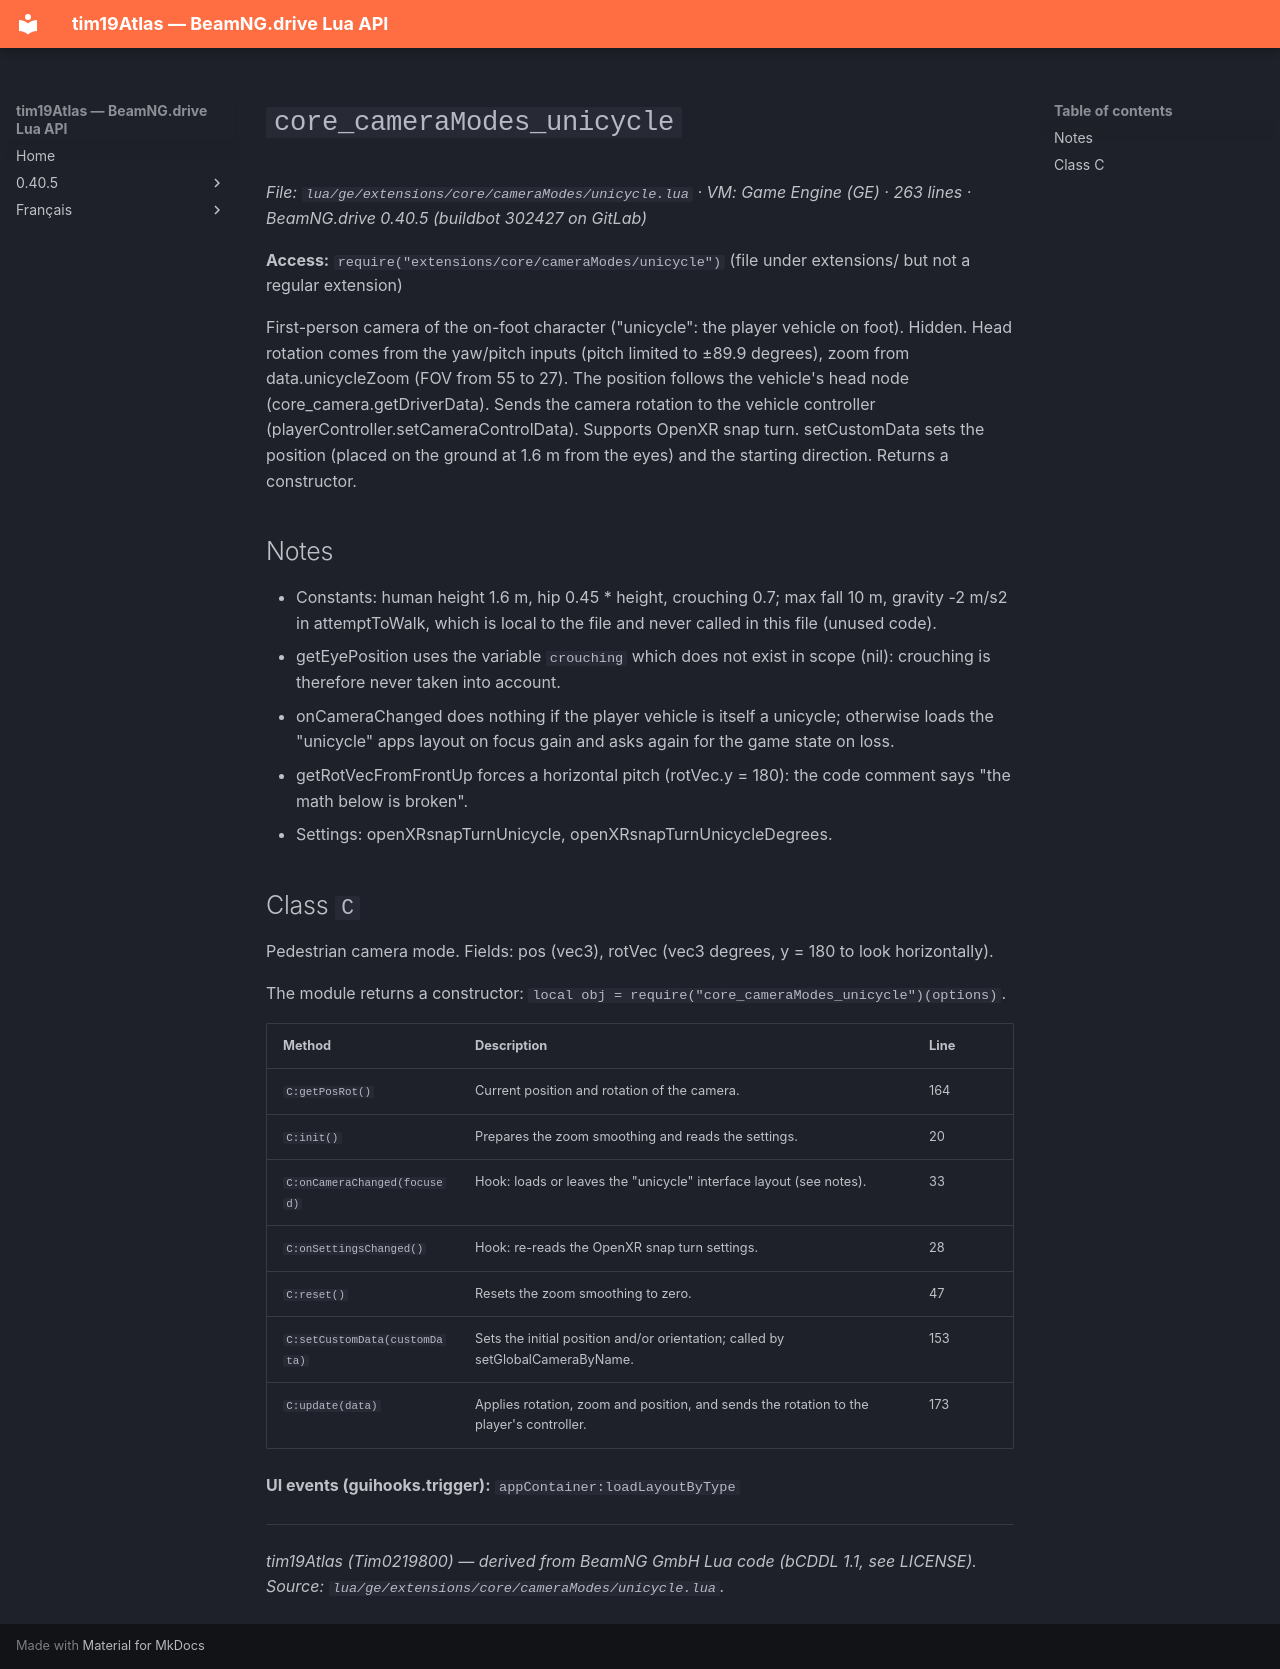

repository: Tim0219800/beamng-lua-atlas · page: 0.40.5/ge/extensions/core/cameraModes/unicycle.html · generator: mkdocs

# `core_cameraModes_unicycle`

*File: `lua/ge/extensions/core/cameraModes/unicycle.lua` · VM: Game Engine (GE) · 263 lines · BeamNG.drive 0.40.5 (buildbot 302427 on GitLab)*

**Access:** `require("extensions/core/cameraModes/unicycle")` (file under extensions/ but not a regular extension)

First-person camera of the on-foot character ("unicycle": the player vehicle on foot). Hidden. Head rotation comes from the yaw/pitch inputs (pitch limited to ±89.9 degrees), zoom from data.unicycleZoom (FOV from 55 to 27). The position follows the vehicle's head node (core_camera.getDriverData). Sends the camera rotation to the vehicle controller (playerController.setCameraControlData). Supports OpenXR snap turn. setCustomData sets the position (placed on the ground at 1.6 m from the eyes) and the starting direction. Returns a constructor.

## Notes

- Constants: human height 1.6 m, hip 0.45 * height, crouching 0.7; max fall 10 m, gravity -2 m/s2 in attemptToWalk, which is local to the file and never called in this file (unused code).
- getEyePosition uses the variable `crouching` which does not exist in scope (nil): crouching is therefore never taken into account.
- onCameraChanged does nothing if the player vehicle is itself a unicycle; otherwise loads the "unicycle" apps layout on focus gain and asks again for the game state on loss.
- getRotVecFromFrontUp forces a horizontal pitch (rotVec.y = 180): the code comment says "the math below is broken".
- Settings: openXRsnapTurnUnicycle, openXRsnapTurnUnicycleDegrees.

## Class `C`

Pedestrian camera mode. Fields: pos (vec3), rotVec (vec3 degrees, y = 180 to look horizontally).

The module returns a constructor: `local obj = require("core_cameraModes_unicycle")(options)`.

| Method | Description | Line |
|---|---|---|
| `C:getPosRot()` | Current position and rotation of the camera. | 164 |
| `C:init()` | Prepares the zoom smoothing and reads the settings. | 20 |
| `C:onCameraChanged(focused)` | Hook: loads or leaves the "unicycle" interface layout (see notes). | 33 |
| `C:onSettingsChanged()` | Hook: re-reads the OpenXR snap turn settings. | 28 |
| `C:reset()` | Resets the zoom smoothing to zero. | 47 |
| `C:setCustomData(customData)` | Sets the initial position and/or orientation; called by setGlobalCameraByName. | 153 |
| `C:update(data)` | Applies rotation, zoom and position, and sends the rotation to the player's controller. | 173 |

**UI events (guihooks.trigger):** `appContainer:loadLayoutByType`

---
*tim19Atlas (Tim0219800) — derived from BeamNG GmbH Lua code (bCDDL 1.1, see LICENSE). Source: `lua/ge/extensions/core/cameraModes/unicycle.lua`.*
